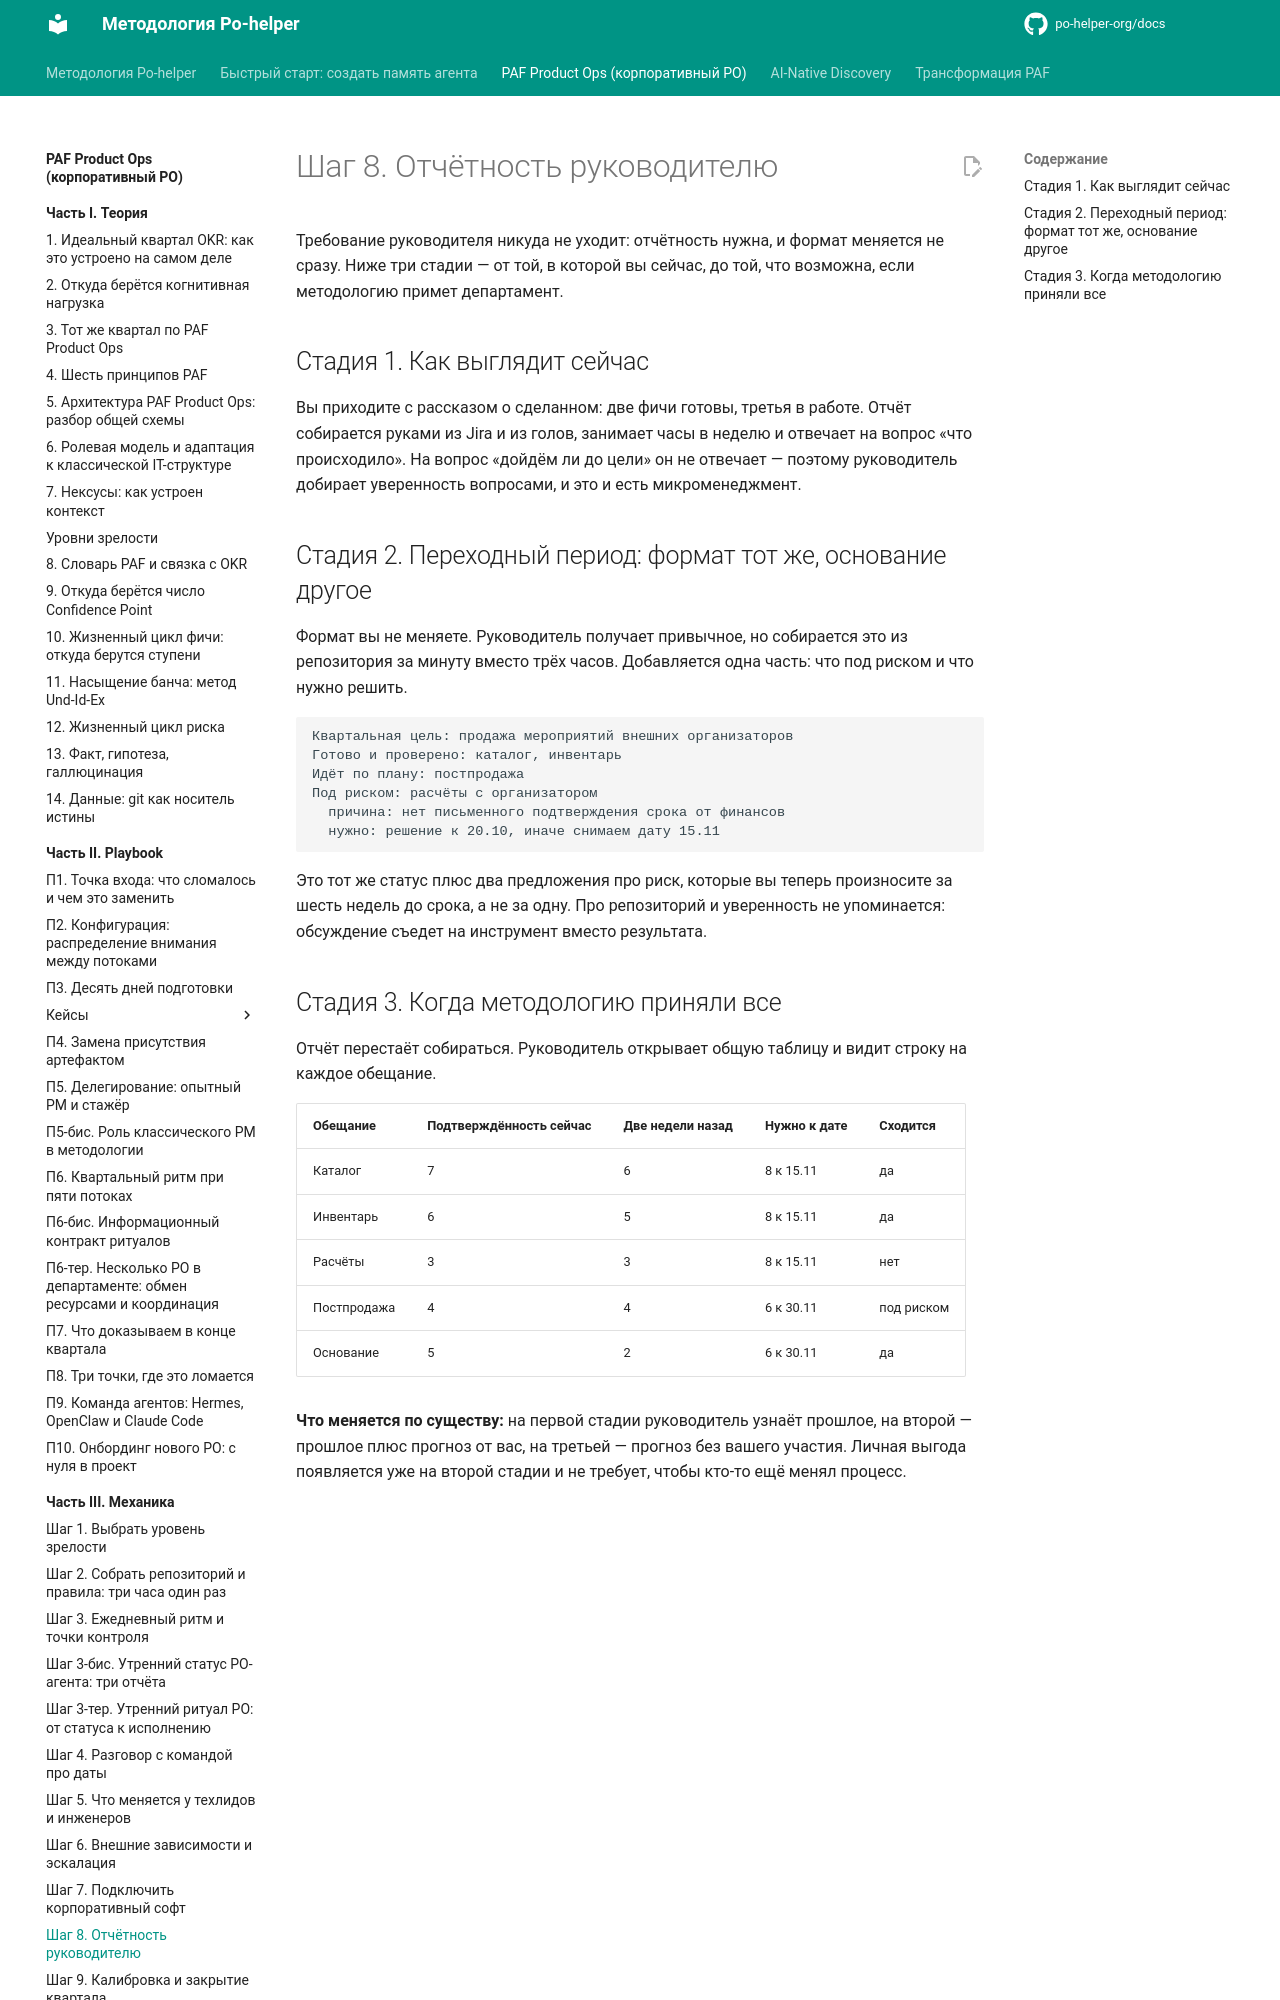

repository: po-helper-org/docs · page: paf-product-ops/mechanics/step-8-reporting/index.html · generator: mkdocs

# Шаг 8. Отчётность руководителю

Требование руководителя никуда не уходит: отчётность нужна, и формат меняется не сразу. Ниже три стадии — от той, в которой вы сейчас, до той, что возможна, если методологию примет департамент.

## Стадия 1. Как выглядит сейчас

Вы приходите с рассказом о сделанном: две фичи готовы, третья в работе. Отчёт собирается руками из Jira и из голов, занимает часы в неделю и отвечает на вопрос «что происходило». На вопрос «дойдём ли до цели» он не отвечает — поэтому руководитель добирает уверенность вопросами, и это и есть микроменеджмент.

## Стадия 2. Переходный период: формат тот же, основание другое

Формат вы не меняете. Руководитель получает привычное, но собирается это из репозитория за минуту вместо трёх часов. Добавляется одна часть: что под риском и что нужно решить.

```text
Квартальная цель: продажа мероприятий внешних организаторов
Готово и проверено: каталог, инвентарь
Идёт по плану: постпродажа
Под риском: расчёты с организатором
  причина: нет письменного подтверждения срока от финансов
  нужно: решение к 20.10, иначе снимаем дату 15.11
```

Это тот же статус плюс два предложения про риск, которые вы теперь произносите за шесть недель до срока, а не за одну. Про репозиторий и уверенность не упоминается: обсуждение съедет на инструмент вместо результата.
